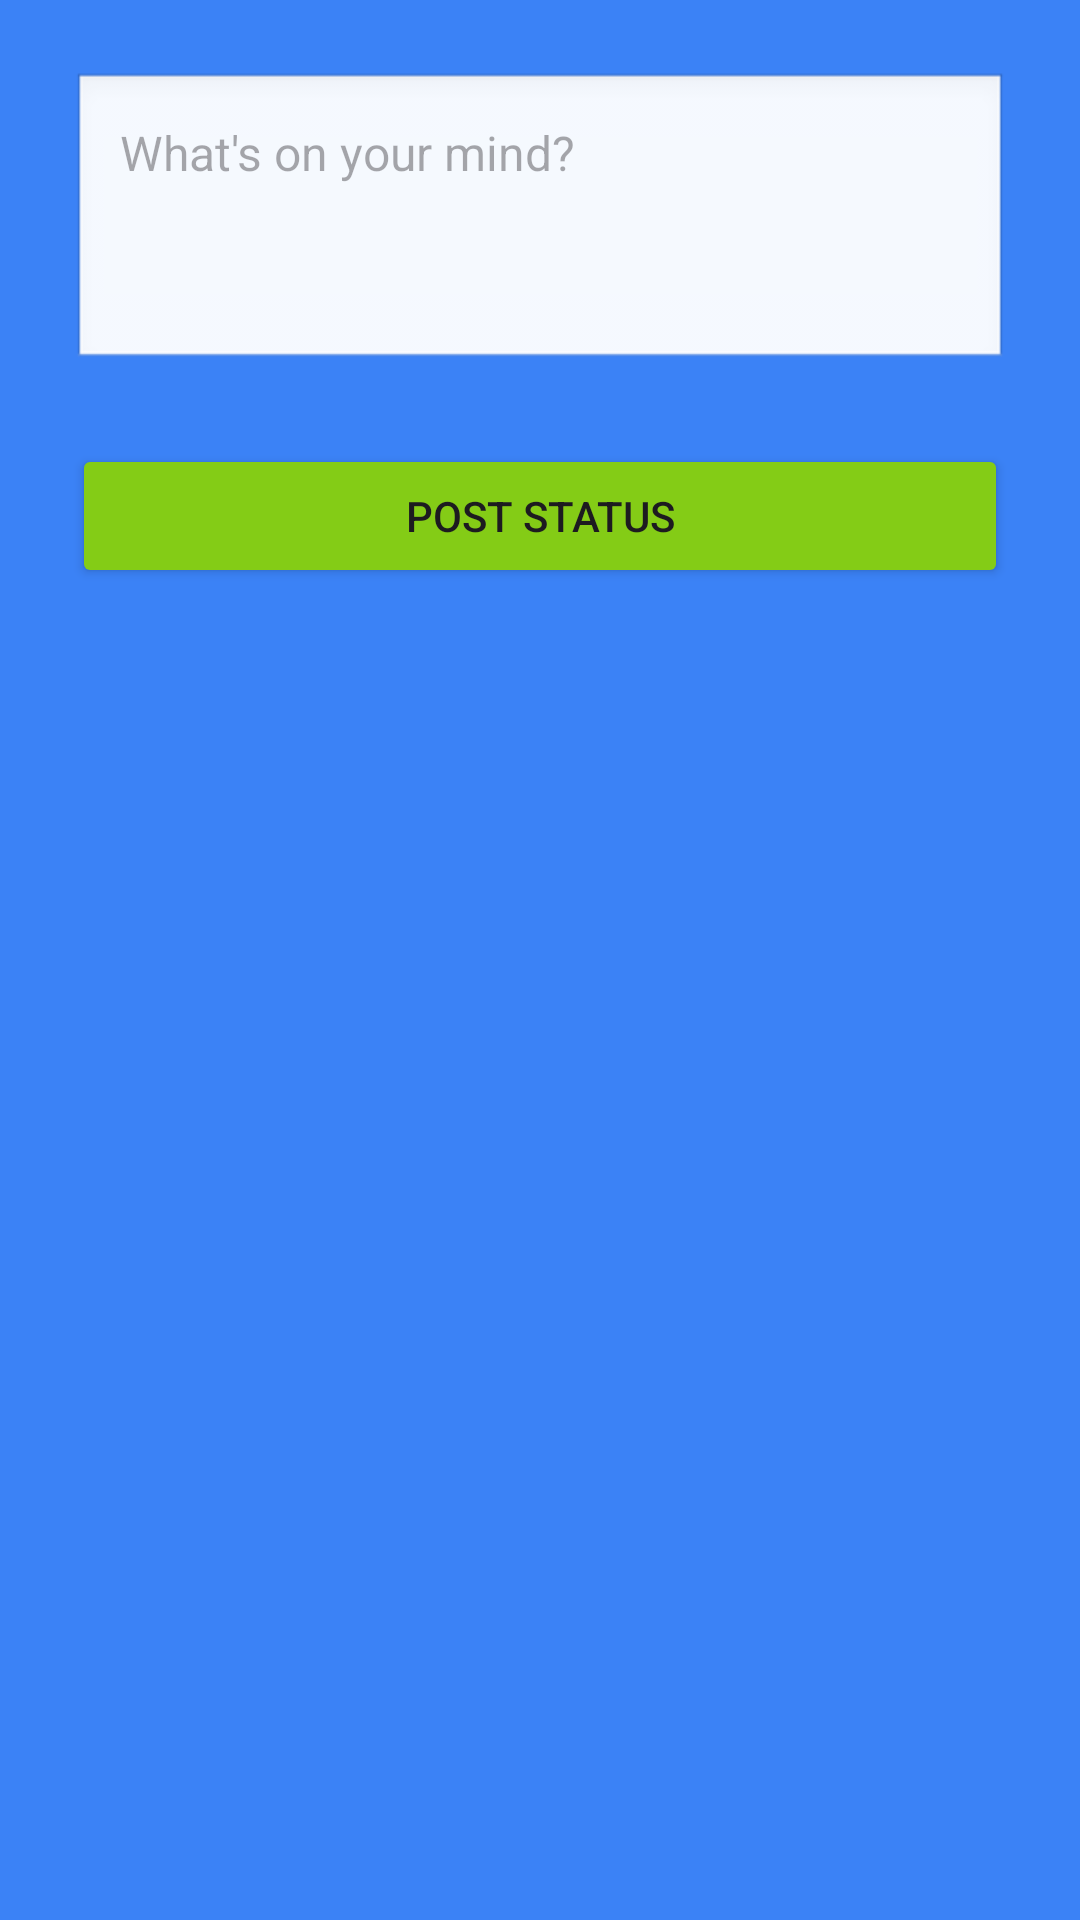

Write the Android layout XML for this screen, with the resource values it uses.
<!-- AndroidManifest.xml: application theme Theme.EchoFriend -->
<!-- res/layout/activity_post_status.xml -->
<?xml version="1.0" encoding="utf-8"?>
<androidx.constraintlayout.widget.ConstraintLayout
    xmlns:android="http://schemas.android.com/apk/res/android"
    xmlns:app="http://schemas.android.com/apk/res-auto"
    android:layout_width="match_parent"
    android:layout_height="match_parent"
    android:background="@color/blue"
    android:padding="24dp">

    <EditText
        android:id="@+id/statusEditText"
        android:layout_width="0dp"
        android:layout_height="wrap_content"
        android:hint="What's on your mind?"
        android:minHeight="100dp"
        android:gravity="top|start"
        android:background="@android:drawable/edit_text"
        android:padding="16dp"
        android:textSize="16sp"
        android:inputType="textMultiLine"
        app:layout_constraintTop_toTopOf="parent"
        app:layout_constraintStart_toStartOf="parent"
        app:layout_constraintEnd_toEndOf="parent"/>

    <Button
        android:id="@+id/postStatusButton"
        android:layout_width="0dp"
        android:layout_height="wrap_content"
        android:backgroundTint="#84CC16"
        android:text="Post Status"
        app:layout_constraintTop_toBottomOf="@id/statusEditText"
        app:layout_constraintStart_toStartOf="parent"
        app:layout_constraintEnd_toEndOf="parent"
        android:layout_marginTop="24dp" />

</androidx.constraintlayout.widget.ConstraintLayout>
<!-- resources referenced by this layout -->
<resources>
  <color name="blue">#3B82F6</color>
  <style name="Theme.EchoFriend" parent="Base.Theme.EchoFriend" />
  <style name="Base.Theme.EchoFriend" parent="Theme.Material3.DayNight.NoActionBar">
          
          
      </style>
</resources>
